Run: headless pygame with SDL's dummy video driver; simulated clock (each Clock.tick advances the game by its frame time, no real sleeping); random seed 0; keys injected as events and as key.get_pressed() state; mouse plan: one left click at the window centre at the start of phase 2, then a move to the lower-right quarter at the start of phase 3.
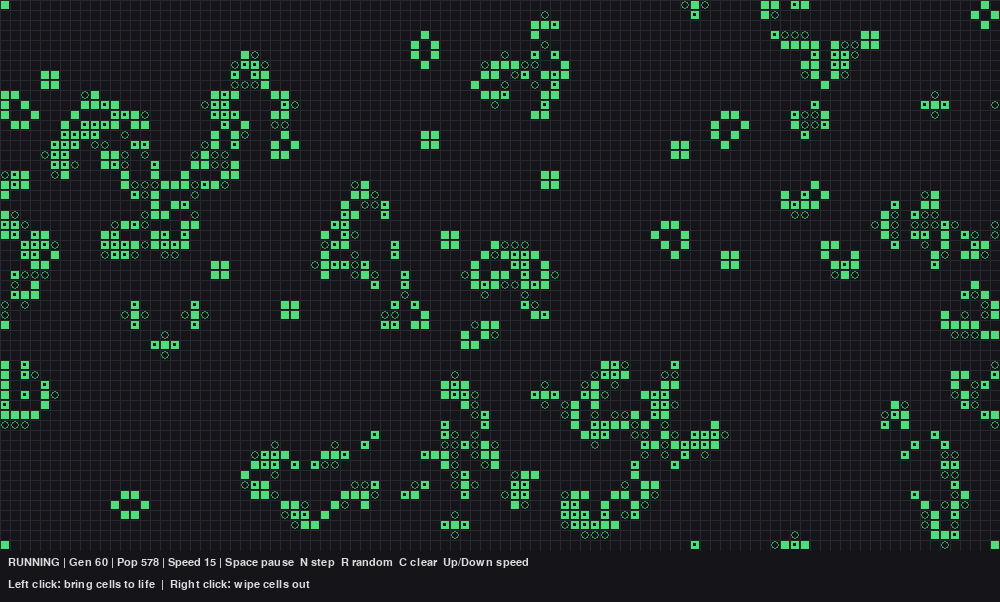
Frame 1 of 4 · flips 1–60 · no input
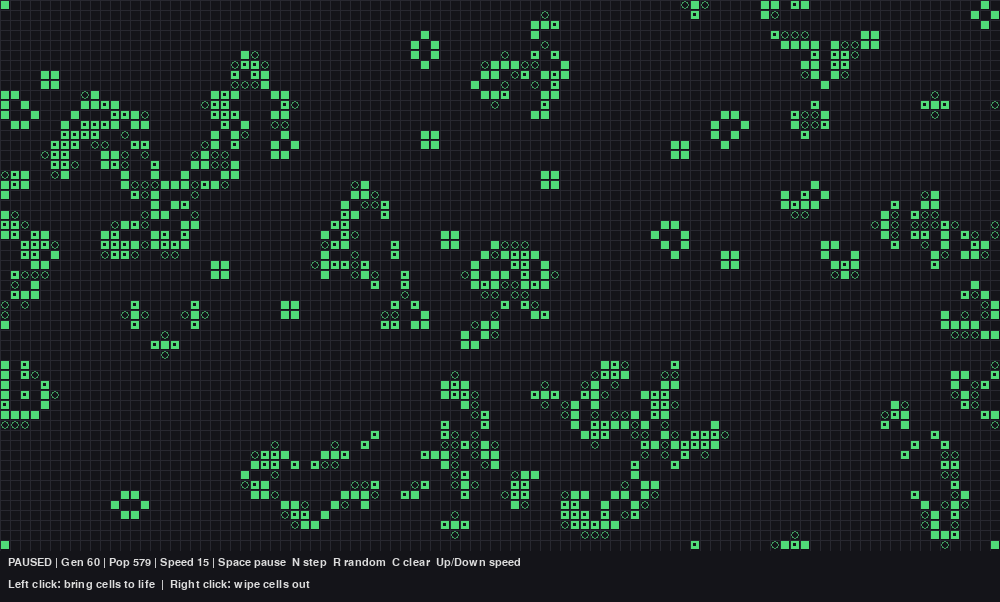
Frame 2 of 4 · flips 61–180 · clicked the window centre · tapped SPACE, RETURN · held RIGHT (→), D
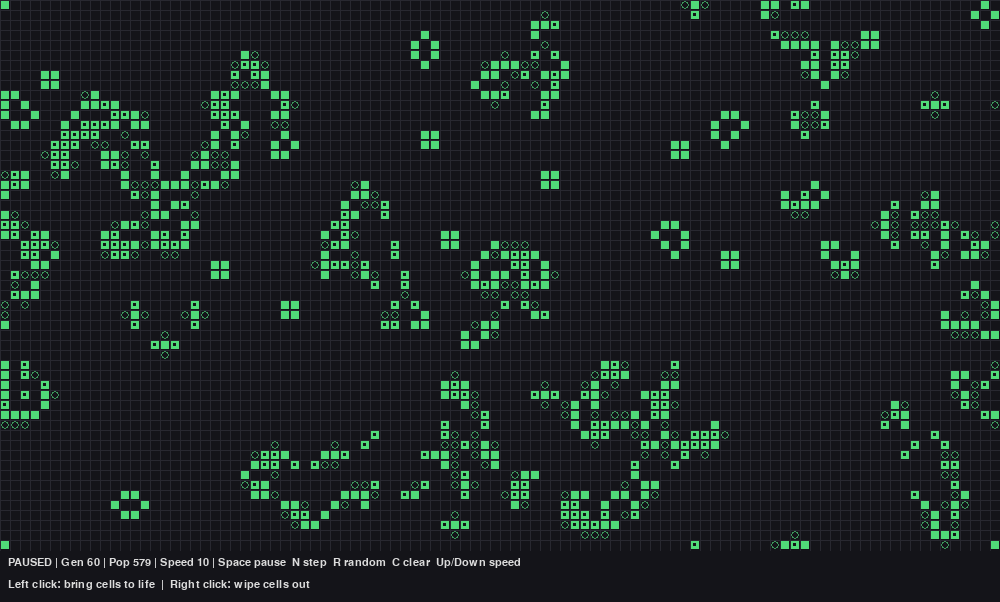
Frame 3 of 4 · flips 181–300 · moved the mouse to the lower-right quarter · held DOWN (↓), S
Frame 4 of 4 · flips 301–420 · held LEFT (←), A, UP (↑), W · screen same as frame 2, image omitted

The pygame program that drew these frames:

"""Conway's Game of Life using pygame-ce.

Controls:
    Space       - pause / resume
    Left click  - draw cells (drag to paint)
    Right click - erase cells (drag to erase)
    N           - step one generation (while paused)
    R           - randomize grid
    C           - clear grid
    Up / Down   - speed up / slow down
    Esc         - quit
"""
import random

import pygame

CELL_SIZE = 10
COLS, ROWS = 100, 55
WIDTH, HEIGHT = COLS * CELL_SIZE, ROWS * CELL_SIZE
BAR_HEIGHT = 52

BG = (20, 20, 25)
GRID = (40, 40, 48)
ALIVE = (80, 220, 120)
BORN = (60, 150, 90)
TEXT = (220, 220, 220)


def random_grid():
    return [[random.random() < 0.2 for _ in range(COLS)] for _ in range(ROWS)]


def empty_grid():
    return [[False] * COLS for _ in range(ROWS)]


def step(grid):
    new = empty_grid()
    for y in range(ROWS):
        for x in range(COLS):
            n = 0
            for dy in (-1, 0, 1):
                for dx in (-1, 0, 1):
                    if dx or dy:
                        n += grid[(y + dy) % ROWS][(x + dx) % COLS]
            new[y][x] = n == 3 or (grid[y][x] and n == 2)
    return new


def draw(screen, grid, font, paused, fps, generation):
    screen.fill(BG)
    nxt = step(grid)
    hole = CELL_SIZE // 3
    for y in range(ROWS):
        for x in range(COLS):
            px, py = x * CELL_SIZE, y * CELL_SIZE
            if grid[y][x]:
                screen.fill(ALIVE, (px, py, CELL_SIZE - 1, CELL_SIZE - 1))
                if not nxt[y][x]:
                    # Dying next generation: punch a small hole in the middle
                    off = (CELL_SIZE - 1 - hole) // 2
                    screen.fill(BG, (px + off, py + off, hole, hole))
            elif nxt[y][x]:
                # Born next generation: draw a small donut ring
                center = (px + CELL_SIZE // 2, py + CELL_SIZE // 2)
                pygame.draw.circle(screen, BORN, center, max(CELL_SIZE // 2 - 1, 2), 1)
    for x in range(0, WIDTH, CELL_SIZE):
        pygame.draw.line(screen, GRID, (x, 0), (x, HEIGHT))
    for y in range(0, HEIGHT, CELL_SIZE):
        pygame.draw.line(screen, GRID, (0, y), (WIDTH, y))

    status = "PAUSED" if paused else "RUNNING"
    pop = sum(map(sum, grid))
    info = (f"{status} | Gen {generation} | Pop {pop} | Speed {fps} | "
            "Space pause  N step  R random  C clear  Up/Down speed")
    mouse_help = "Left click: bring cells to life  |  Right click: wipe cells out"
    screen.blit(font.render(info, True, TEXT), (8, HEIGHT + 7))
    screen.blit(font.render(mouse_help, True, TEXT), (8, HEIGHT + 29))
    pygame.display.flip()


def main():
    pygame.init()
    screen = pygame.display.set_mode((WIDTH, HEIGHT + BAR_HEIGHT))
    pygame.display.set_caption("Conway's Game of Life")
    font = pygame.font.SysFont("consolas", 16)
    clock = pygame.time.Clock()

    grid = random_grid()
    paused = False
    fps = 15
    generation = 0
    running = True

    while running:
        for event in pygame.event.get():
            if event.type == pygame.QUIT:
                running = False
            elif event.type == pygame.KEYDOWN:
                if event.key == pygame.K_ESCAPE:
                    running = False
                elif event.key == pygame.K_SPACE:
                    paused = not paused
                elif event.key == pygame.K_n and paused:
                    grid = step(grid)
                    generation += 1
                elif event.key == pygame.K_r:
                    grid, generation = random_grid(), 0
                elif event.key == pygame.K_c:
                    grid, generation = empty_grid(), 0
                elif event.key == pygame.K_UP:
                    fps = min(fps + 5, 120)
                elif event.key == pygame.K_DOWN:
                    fps = max(fps - 5, 1)

        buttons = pygame.mouse.get_pressed()
        if buttons[0] or buttons[2]:
            mx, my = pygame.mouse.get_pos()
            if my < HEIGHT:
                grid[my // CELL_SIZE][mx // CELL_SIZE] = bool(buttons[0])

        if not paused:
            grid = step(grid)
            generation += 1

        draw(screen, grid, font, paused, fps, generation)
        clock.tick(fps)

    pygame.quit()


if __name__ == "__main__":
    main()
